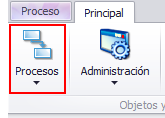
Workflow: FROG_BuscarMaterial

Step 1: find the pane 'Lower Ribbon' (frog.exe)

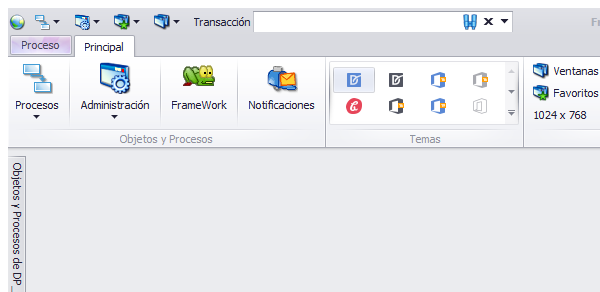
Step 2: Attach Window 'Frog' on 'Main' (frog.exe)

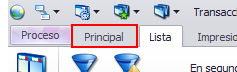
Step 3: click on the page tab 'Principal'

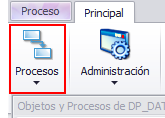
Step 4: click on the push button 'Procesos'

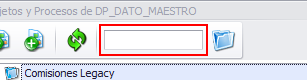
Step 5: type "[in_Busqueda+"[k(tab)][k(enter)]"]" into the push button 'Filtrar Objeto' (frog.exe)

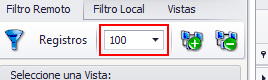
Step 6: click on the push button 'Records'

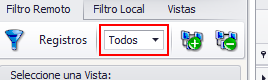
Step 7: type "T[k(tab)]" into the push button 'Records'

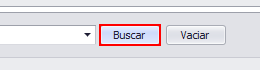
Step 8: find 'btFind'

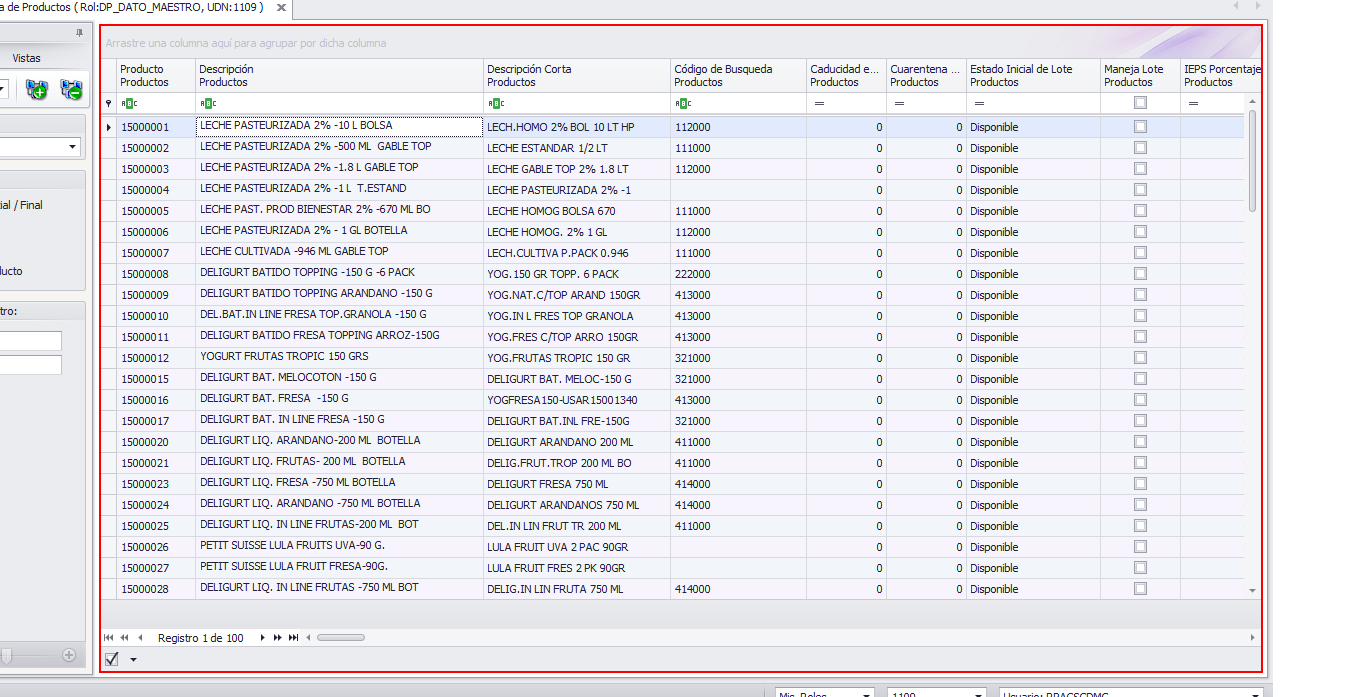
Step 9 [else]: type a value into 'grdLista'

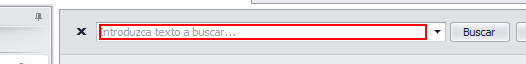
Step 10: type "[in_Material+ "[k(tab)]"]" into the element

Step 11: click on 'btFind' (same screen as step 8)

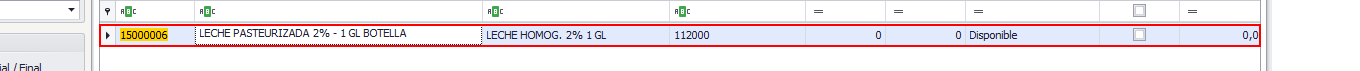
Step 12: find the row 'Row 1'